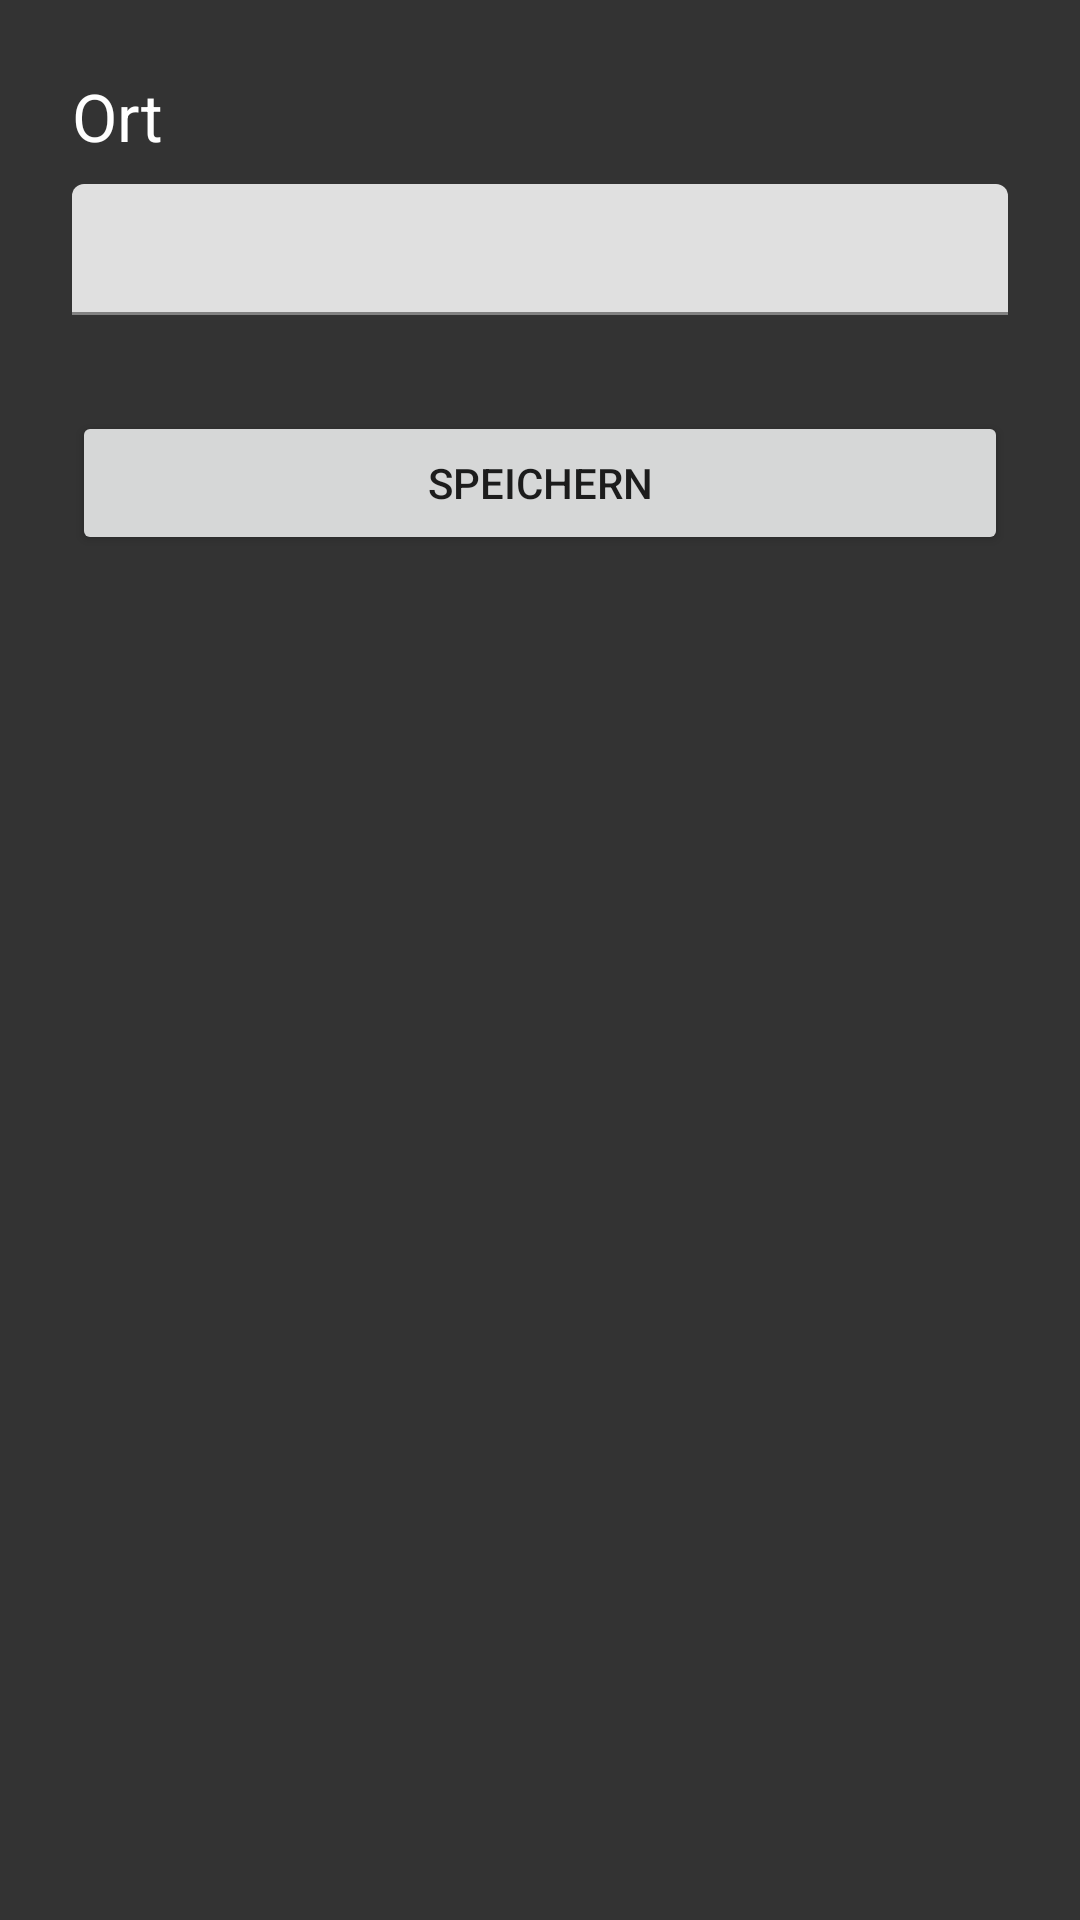

Produce the Android XML layout that renders to this screen, including the resource entries it uses.
<!-- AndroidManifest.xml: application theme Theme.GoWithTheGrow -->
<!-- res/layout/activity_change_loc.xml -->
<?xml version="1.0" encoding="utf-8"?>
<androidx.constraintlayout.widget.ConstraintLayout xmlns:android="http://schemas.android.com/apk/res/android"
    xmlns:app="http://schemas.android.com/apk/res-auto"
    xmlns:tools="http://schemas.android.com/tools"
    android:layout_width="match_parent"
    android:layout_height="match_parent"
    android:background="@color/DarkGrey"
    tools:context=".settings.SettingsActivity">


    <ScrollView
        android:layout_width="match_parent"
        android:layout_height="match_parent"
        app:layout_constraintBottom_toBottomOf="parent"
        app:layout_constraintEnd_toEndOf="parent"
        app:layout_constraintStart_toStartOf="parent"
        app:layout_constraintTop_toTopOf="parent">

        <LinearLayout
            android:layout_width="match_parent"
            android:layout_height="wrap_content"
            android:layout_margin="24dp"
            android:orientation="vertical">

            <TextView
                android:id="@+id/textView25"
                android:layout_width="match_parent"
                android:layout_height="wrap_content"
                android:text="Ort"
                android:textColor="@color/white"
                android:textSize="@dimen/large_text" />

            <com.google.android.material.textfield.TextInputLayout
                android:layout_width="match_parent"
                android:layout_height="match_parent"
                android:layout_marginTop="8dp">

                <com.google.android.material.textfield.TextInputEditText
                    android:id="@+id/settings_changedLoc"
                    android:layout_width="match_parent"
                    android:layout_height="match_parent"
                    android:paddingTop="12dp" />
            </com.google.android.material.textfield.TextInputLayout>

            <Button
                android:id="@+id/buttonChangeLoc"
                android:layout_width="match_parent"
                android:layout_height="wrap_content"
                android:layout_marginTop="32dp"
                android:layout_weight="1"
                android:text="speichern" />
        </LinearLayout>
    </ScrollView>

</androidx.constraintlayout.widget.ConstraintLayout>
<!-- resources referenced by this layout -->
<resources>
  <color name="DarkGrey">#333333</color>
  <color name="white">#FFFFFFFF</color>
  <dimen name="large_text">22sp</dimen>
  <style name="Theme.GoWithTheGrow" parent="Theme.MaterialComponents.DayNight.DarkActionBar">
          
          <item name="colorPrimary">@color/LightGreen</item>
          <item name="colorPrimaryVariant">@color/GreenDark</item>
          <item name="colorOnPrimary">@color/white</item>
          
          <item name="colorSecondary">@color/teal_200</item>
          <item name="colorSecondaryVariant">@color/teal_700</item>
          <item name="colorOnSecondary">@color/black</item>
          
          <item name="android:statusBarColor" tools:targetApi="l">?attr/colorPrimaryVariant</item>
          
      </style>
  <color name="LightGreen">#588157</color>
  <color name="GreenDark">#3A5A40</color>
  <color name="teal_200">#FF03DAC5</color>
  <color name="teal_700">#FF018786</color>
  <color name="black">#FF000000</color>
</resources>
